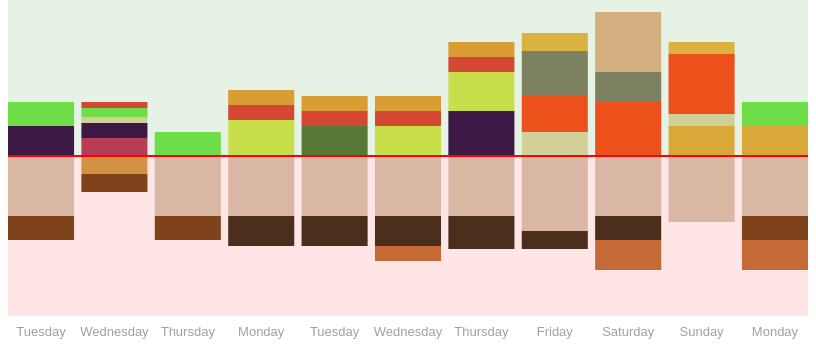
D3 v5 page, settled after 360 driven frames (6 s of simulated time); the page loaded 1 data file(s).


			
			//SVG WINDOW  width & height
			var w = 800
			var h = 400
			var pad = 40
			
			//Name ARRAYs. For Style and Graph
			
			var allFood = []
				
			var showFood = [
				"egg", "fish", "milk",
				"tomato", "potato", "cabbage", "broccoli", "carrot", "cucumber", "cole", "onion",
				"banana", "grape", "peach",
				"rice", "bread",
				"beef", "pork", "turkey",
				"cookie"]
				
			var eventText = [
				"a regular day",
				"for dinner, I quickly ate a hamburger while preparing for the pin-up",
				"nothing significant",
				"nothing significant",
				"nothing significant",
				"nothing significant",
				"I didn't have my lunch because of mid-term review",
				"cooked at home for the dinner",
				"I tried a different menu for the lunch",
				"a regular weekend",
				"a regular first day of a week"
			]
			
			
			var parseTime = d3.timeParse("%Y/%m/%d");
			var getDay = d3.timeFormat("%d");
			var getWeekday = d3.timeFormat("%A");
			
			
		//CSV Data Convert function
			var Converter = function(d) {
				return {
					Food: d.Food,
					Quantity: parseFloat(d.Quantity),
					Date: parseTime(d.Time),
					Meal: d.Meal
				}
			}
			
		//LOAD DATA
			d3.csv("data_nutrition.csv", Converter)
			.then(function(data) {
				
				originData = data
				// console.log(originData)

				//PROCESS function
				var lunchStack = formatData(data, "L");
				var dinerStack = formatData(data, "D");
				// console.table(lunchStack)
				
				
				//GLOBAL SVG window, imported to function
				svg = d3.select("body")
							.append("svg")
							.attr("width", w)
							.attr("height", h)
			
			//Background Rect
				svg.append("rect")
				.attr("x", 0)
				.attr("y", pad)
				.attr("id", "PositiveBG")
				.attr("width", w)
				.attr("height", h/2 - pad)
				
				svg.append("rect")
				.attr("x", 0)
				.attr("y", h/2)
				.attr("id", "NegativeBG")
				.attr("width", w)
				.attr("height", h/2 - pad)
				
			//DRAW Default Stacked Bar Chart
				drawChart(dinerStack, "D")
				
			//DRAW Info Texts
				drawDate(data);
				
			//Input Radio
				d3.selectAll("input")
				.on("click", function() {
					currentStack = formatData(data, this.value);
					
		//Question:  I think I should be clearing all the rect after the new input is loaded, I read Chapter12 about selections but I still can't figure this out. I tried adding remove() commands in "drawChart()"function in the beginning, before assigning groups and rects.
                    //Answer 1a: you can add it here or add it inside the function, but because you have background rects, you will need to distinguish the stacked rect from background, i added a second class called "stacked" to your other rects so we can remove them all. Is this what you mean?
					d3.selectAll(".stacked").remove()
					//DRAW BAR CHART in current data
					drawChart(currentStack, this.value);
					
				});
				
			});
			
			
//DRAW stacked chart
			function drawChart(data, a) {
				
				// console.log(data)
				
				
				var stk = d3.stack().keys(showFood)

				var stacked = stk(data)
				
				// console.log(stacked)
				
				
				//GLOBAL Scale functions
				xScale = d3.scaleBand()
					.domain(d3.range(data.length))//data.length = number of days
					.range([0, w])
					.paddingInner(0.1);
				
				yScale = d3.scaleLinear()
					.domain([0, 10])
					.range([0, h - 100]);
				
				
				// console.log(stacked)
				//stacked: Array with 21(types of food) elements of Array(height arrays)
				
				
			//Array for transformation
				//Search "RICE"
				var riceLocation
				for (var i in stacked) {
					if (stacked[i].key == "rice") {
						riceLocation = i
					}
				}
				
				//Array of Y coordinates
				var correction = []
				for (var i=0; i<stacked[riceLocation].length; i++) {
					correction.push(stacked[riceLocation][i][0])
				}
				// console.log(correction)
				
				
			//SET groups, class and FILL
				var groups = svg.selectAll("g")
					.exit()
					.remove()
					.data(stacked)
					.enter()
					.append("g")
					.attr("class", function(d, i) {
						return stacked[i].key;//attribute food name as class
					})
           
			//DRAW RECTANGLE
				groups.selectAll("rect")
					.data(function(d, i) {
						return d;
					})
                   // .attr("class",function(d){return d.key})
					.enter()
					.append("rect")
                    .attr('class',"stacked") //Answer 1b: adding that stacked class 
					.attr("x", function(d, i) {
						return xScale(i);
					})
					.attr("height", function(d) {
						return yScale(d[1]) - yScale(d[0]);
					})
					.attr("width", xScale.bandwidth())

					.attr("y", function(d, i) {
						return yScale(d[0]);
					})
					.attr("transform", function(d, i) {
						return "translate(0, "+ (h / 2 - yScale(correction[i])) + ")"
					})
						.on("mouseover", function(d, i) {
							d3.select(this)
							.attr("id", "selectedRect")
							
                            //Answer 2: select the parent, then get class of parent
							var food = d3.select(this.parentNode).attr("class")
							
							var xCtr = parseFloat(d3.select(this).attr("x")) + xScale.bandwidth() / 2;
							var yCtr = 120 + parseFloat(d3.select(this).attr("y")) + parseFloat(d3.select(this).attr("height")) / 2 + (h / 2 - yScale(correction[i]))
							
							d3.select("#divTooltip")
							.attr("class", null)
							.style("left", xCtr + "px")
							.style("top", yCtr + "px")
							.select("#FoodName")
								.text(function(d, i) {
                                   
									return food
								})
				// Question: I know I should be extracting the name of class in order to
				// show the name of ingredients, but class is attributed to their parent objects. I really don't know how to get that in this frame.
			                   
							var quantity = d[1] - d[0]
							
							d3.select("#divTooltip")
							.select("#Value")
								.text(Math.round(quantity * 10) / 10)
							
						})
						.on("mouseout", function(d) {
							d3.select(this)
							.transition()
							.duration(200)
							.attr("opacity", "1")
							.attr("id", null)
							
							d3.select("#divTooltip")
							.attr("class", "hidden")
						});
				
				svg.append("line")
					.attr("x1", "0")
					.attr("y1", h/2)
					.attr("x2", w)
					.attr("y2", h/2)
					.attr("id", "divide")
					
			}
			
			
			
//Date Info and tooltip function
			function drawDate(data) {
				
				var dayDict = {}
				var dayArray = []
			
			//Get Array of date OBJECTS
				for(var i in data) {
					if (Object.keys(dayDict).indexOf(getDay(data[i].Date)) == -1) {
						dayDict[getDay(data[i].Date)] = getWeekday(data[i].Date)
						dayArray.push(data[i].Date)
					}
				}
				dayArray.pop()
				// console.log(dayArray);
				
				
				svg.selectAll("text")
					.data(dayArray)
					.enter()
					.append("text")
					.attr("class", "dayText")
					.attr("x", function(d, i) {
						return xScale(i) + xScale.bandwidth() / 2;
					})
					.attr("y", function(d) {
						return h - 20;
					})
					.text(function(d, i) {
						return getWeekday(d);
					})
						.on("mouseover", function(d, i) {
							
							d3.select(this)
							.attr("id", "dayTooltip");
							
							var getTimeinfo = d3.timeFormat("%Y/%m/%d")
							
							var t = getTimeinfo(d)
							var e = eventText[i]
							var k = getWeekday(d)
							
							//Add pop-up decription
							svg.append("text")
							.attr("id","dayPoptext")
							.attr("x", 0)
							.attr("y", 30)
							.text(function(d, i) {
								return ("On " + t + ", "+ k + ", " + e)
							})
						})
						.on("mouseout", function(d, i) {
							d3.select(this)
							.transition("textnormal")
							.duration(300)
							.attr("id", null);
							
							d3.select("#dayPoptext")
							.remove()
						})
				
				
			}
			
			
			
//DATA PROCESS function
			function formatData(data, a) {
				
			//Get ARRAY of all FOOD Categories
				for(var k in data) {
					if (allFood.indexOf(data[k].Food) == -1) {
						allFood.push(data[k].Food);
					}
				}
				allFood.pop()
				// console.table(allFood)
				
				var Lunch = {}
				
			//Create List of Days for sorting
				for(var i in data) {
					
					if(Object.keys(Lunch).indexOf(getDay(data[i].Date))==-1) {
						Lunch[getDay(data[i].Date)] = {}
					}
				}
				delete Lunch["NaN"]
				
				var Diner = {}
				//Create List of Days for sorting DUPLICATE
				for(var i in data) {
					
					if(Object.keys(Diner).indexOf(getDay(data[i].Date))==-1) {
						Diner[getDay(data[i].Date)] = {}
					}
				}
				delete Diner["NaN"]
				
//Duplicate Problem needs to be solved!!!
				
			//Search and assign Quantity DATA
				for(var j in data) {
					
					var date = getDay(data[j].Date);
					var food = data[j].Food;
					var quat = data[j].Quantity;
					var meal = data[j].Meal;
					
					if (meal == "L") {
						Lunch[date][food] = quat
					} else if (meal == "D" | meal == "S") {
						Diner[date][food] = quat
					}
				}
				
				
				// console.table(Diner)
				
			//Assign Empty Data as 0
				for(var h in Lunch) {
					for(var g in allFood) {
						var check = allFood[g]
						if (Object.keys(Lunch[h]).indexOf(check) == -1) {
							Lunch[h][check] = 0;
						}
					}
				}
				for(var h in Diner) {
					for(var g in allFood) {
						var check = allFood[g]
						if (Object.keys(Diner[h]).indexOf(check) == -1) {
							Diner[h][check] = 0;
						}
					}
				}
				// console.table(Lunch)
				// console.table(Diner)
				
			//Convert Dictionary to ARRAY
				var LunchArray = []
				var DinerArray = []
				for(var i in Lunch){
					Lunch[i]["Date"] = i
					LunchArray.push(Lunch[i])
				}
				
				for(var i in Diner){
					Diner[i]["Date"] = i
					DinerArray.push(Diner[i])
				}
				
				// console.table(LunchArray)
				// console.table(DinerArray)
				
				if (a == "L") {
					return LunchArray;
				} else if (a == "D") {
					return DinerArray;
				}
			}
			
			
			
		

### data: data_nutrition.csv
Food, Quantity, Meal, Time, Date
rice, 2, L, 2019/9/17, 17
tomato, 0.5, L, 2019/9/17, 17
egg, 0.5, L, 2019/9/17, 17
pork, 1, L, 2019/9/17, 17
potato, 1.2, L, 2019/9/17, 17
beef, 0.8, D, 2019/9/17, 17
cabbage, 0.8, D, 2019/9/17, 17
rice, 2, D, 2019/9/17, 17
grape, 1, S, 2019/9/17, 17
rice, 2, L, 2019/9/18, 18
tomato, 0.5, L, 2019/9/18, 18
tomato, 0.5, L, 2019/9/18, 18
egg, 0.5, L, 2019/9/18, 18
pork, 1, L, 2019/9/18, 18
cole, 1, L, 2019/9/18, 18
bread, 0.6, D, 2019/9/18, 18
beef, 0.6, D, 2019/9/18, 18
cabbage, 0.3, D, 2019/9/18, 18
tomato, 0.2, D, 2019/9/18, 18
onion, 0.2, D, 2019/9/18, 18
grape, 0.5, S, 2019/9/18, 18
peach, 0.6, S, 2019/9/18, 18
rice, 2, L, 2019/9/19, 19
tomato, 0.5, L, 2019/9/19, 19
egg, 0.5, L, 2019/9/19, 19
pork, 2, L, 2019/9/19, 19
rice, 2, D, 2019/9/19, 19
beef, 0.8, D, 2019/9/19, 19
cabbage, 0.8, D, 2019/9/19, 19
rice, 2, L, 2019/9/23, 23
cole, 1, L, 2019/9/23, 23
pork, 1, L, 2019/9/23, 23
tomato, 0.5, L, 2019/9/23, 23
egg, 0.5, L, 2019/9/23, 23
rice, 2, D, 2019/9/23, 23
pork, 1, D, 2019/9/23, 23
cucumber, 1.2, D, 2019/9/23, 23
tomato, 0.5, D, 2019/9/23, 23
egg, 0.5, D, 2019/9/23, 23
rice, 2, L, 2019/9/24, 24
pork, 1, L, 2019/9/24, 24
cucumber, 1.2, L, 2019/9/24, 24
tomato, 0.5, L, 2019/9/24, 24
egg, 0.5, L, 2019/9/24, 24
rice, 2, D, 2019/9/24, 24
cole, 1, D, 2019/9/24, 24
pork, 1, D, 2019/9/24, 24
tomato, 0.5, D, 2019/9/24, 24
egg, 0.5, D, 2019/9/24, 24
rice, 2, L, 2019/9/25, 25
pork, 0.8, L, 2019/9/25, 25
cabbage, 0.8, L, 2019/9/25, 25
rice, 2, D, 2019/9/25, 25
cucumber, 1, D, 2019/9/25, 25
pork, 1, D, 2019/9/25, 25
tomato, 0.5, D, 2019/9/25, 25
egg, 0.5, D, 2019/9/25, 25
cookie, 0.5, S, 2019/9/25, 25
grape, 1.5, S, 2019/9/26, 26
rice, 2, D, 2019/9/26, 26
... 49 more rows